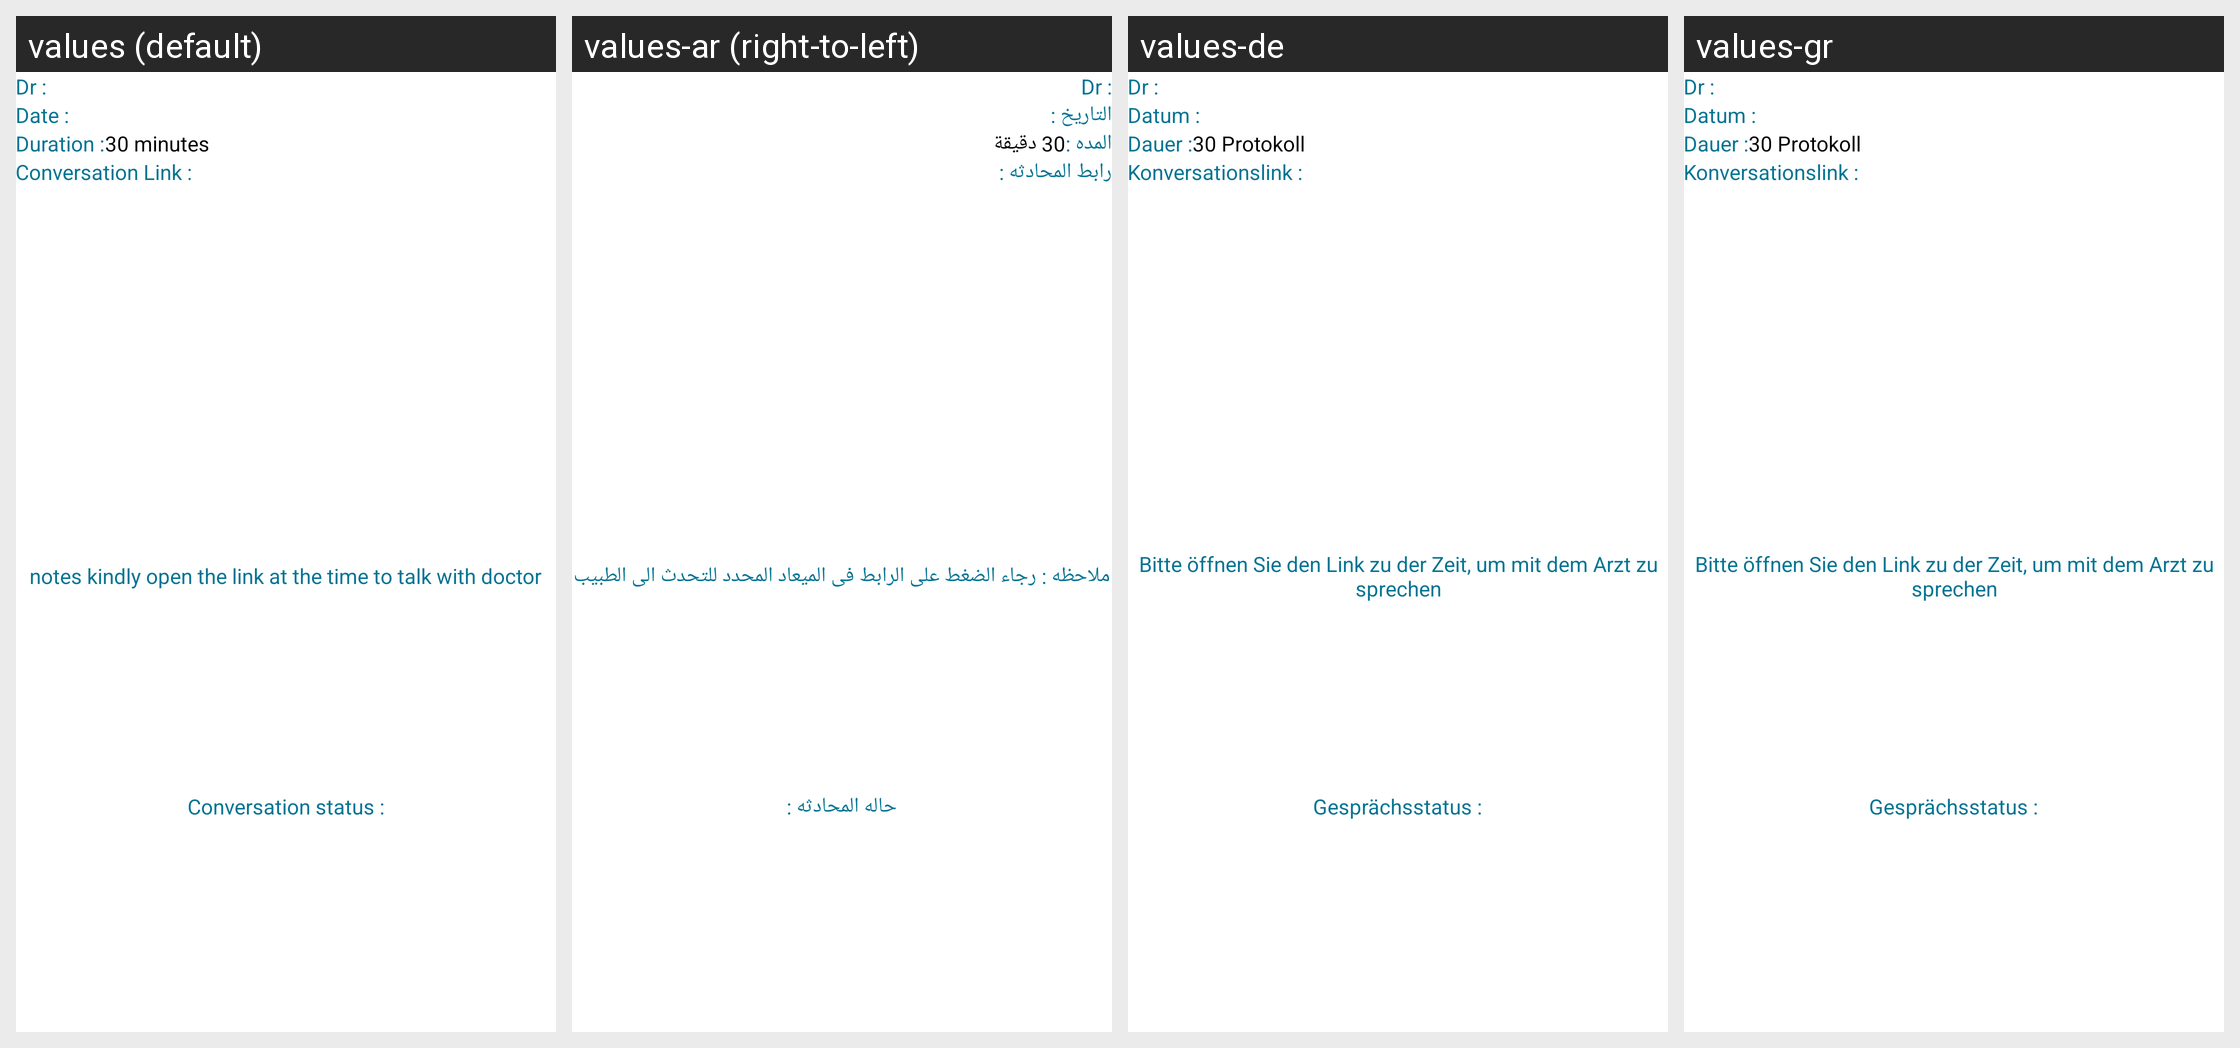

This grid shows one Android layout under several languages. Give, for every string resource on the screen, its name, the default text and each shown locale's text.
Android screen res/layout/fragment_info.xml rendered under 4 locales, left to right: values (default), values-ar (right-to-left), values-de, values-gr. Device: Nexus 5 (rendered at 1080×1920; each locale shown at half size, 540×960, under a caption strip naming it); theme AppTheme.
Strings drawn on this screen, with the default value and each locale's value (text and hints the layout hard-codes, and strings that could not be matched under every locale, appear in the picture but are not listed):

date
  values: Date :
  values-ar: التاريخ :
  values-de: Datum :
  values-gr: Datum :

duration
  values: Duration :
  values-ar: المده :
  values-de: Dauer :
  values-gr: Dauer :

_30_minutes
  values: 30 minutes
  values-ar: 30 دقيقة
  values-de: 30 Protokoll
  values-gr: 30 Protokoll

conversation_link
  values: Conversation Link :
  values-ar: رابط المحادثه :
  values-de: Konversationslink :
  values-gr: Konversationslink :

notes_kindly_open_the_link_at_the_time_to_talk_with_doctor
  values: notes kindly open the link at the time to talk with doctor
  values-ar: ملاحظه : رجاء الضغط على الرابط فى الميعاد المحدد للتحدث الى الطبيب
  values-de: Bitte öffnen Sie den Link zu der Zeit, um mit dem Arzt zu sprechen
  values-gr: Bitte öffnen Sie den Link zu der Zeit, um mit dem Arzt zu sprechen

conversation_status_pp
  values: Conversation status :
  values-ar: حاله المحادثه :
  values-de: Gesprächsstatus :
  values-gr: Gesprächsstatus :
